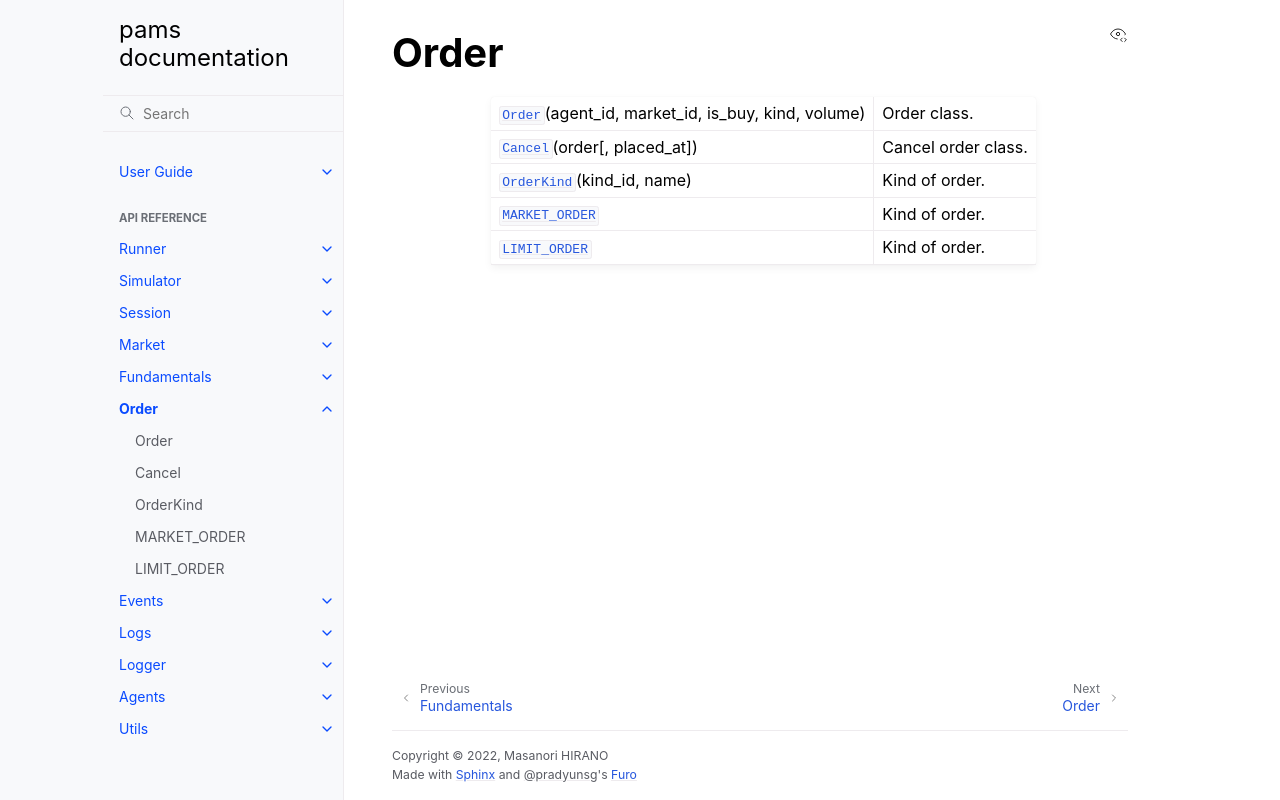

repository: masanorihirano/pams · page: en/reference/orders.html · generator: sphinx

.. module:: pams

Order
~~~~~~~~~~~~~~~~~~
.. autosummary::
    :toctree: generated/order/
    :template: classtemplate.rst

    Order
    Cancel
    OrderKind
    MARKET_ORDER
    LIMIT_ORDER
